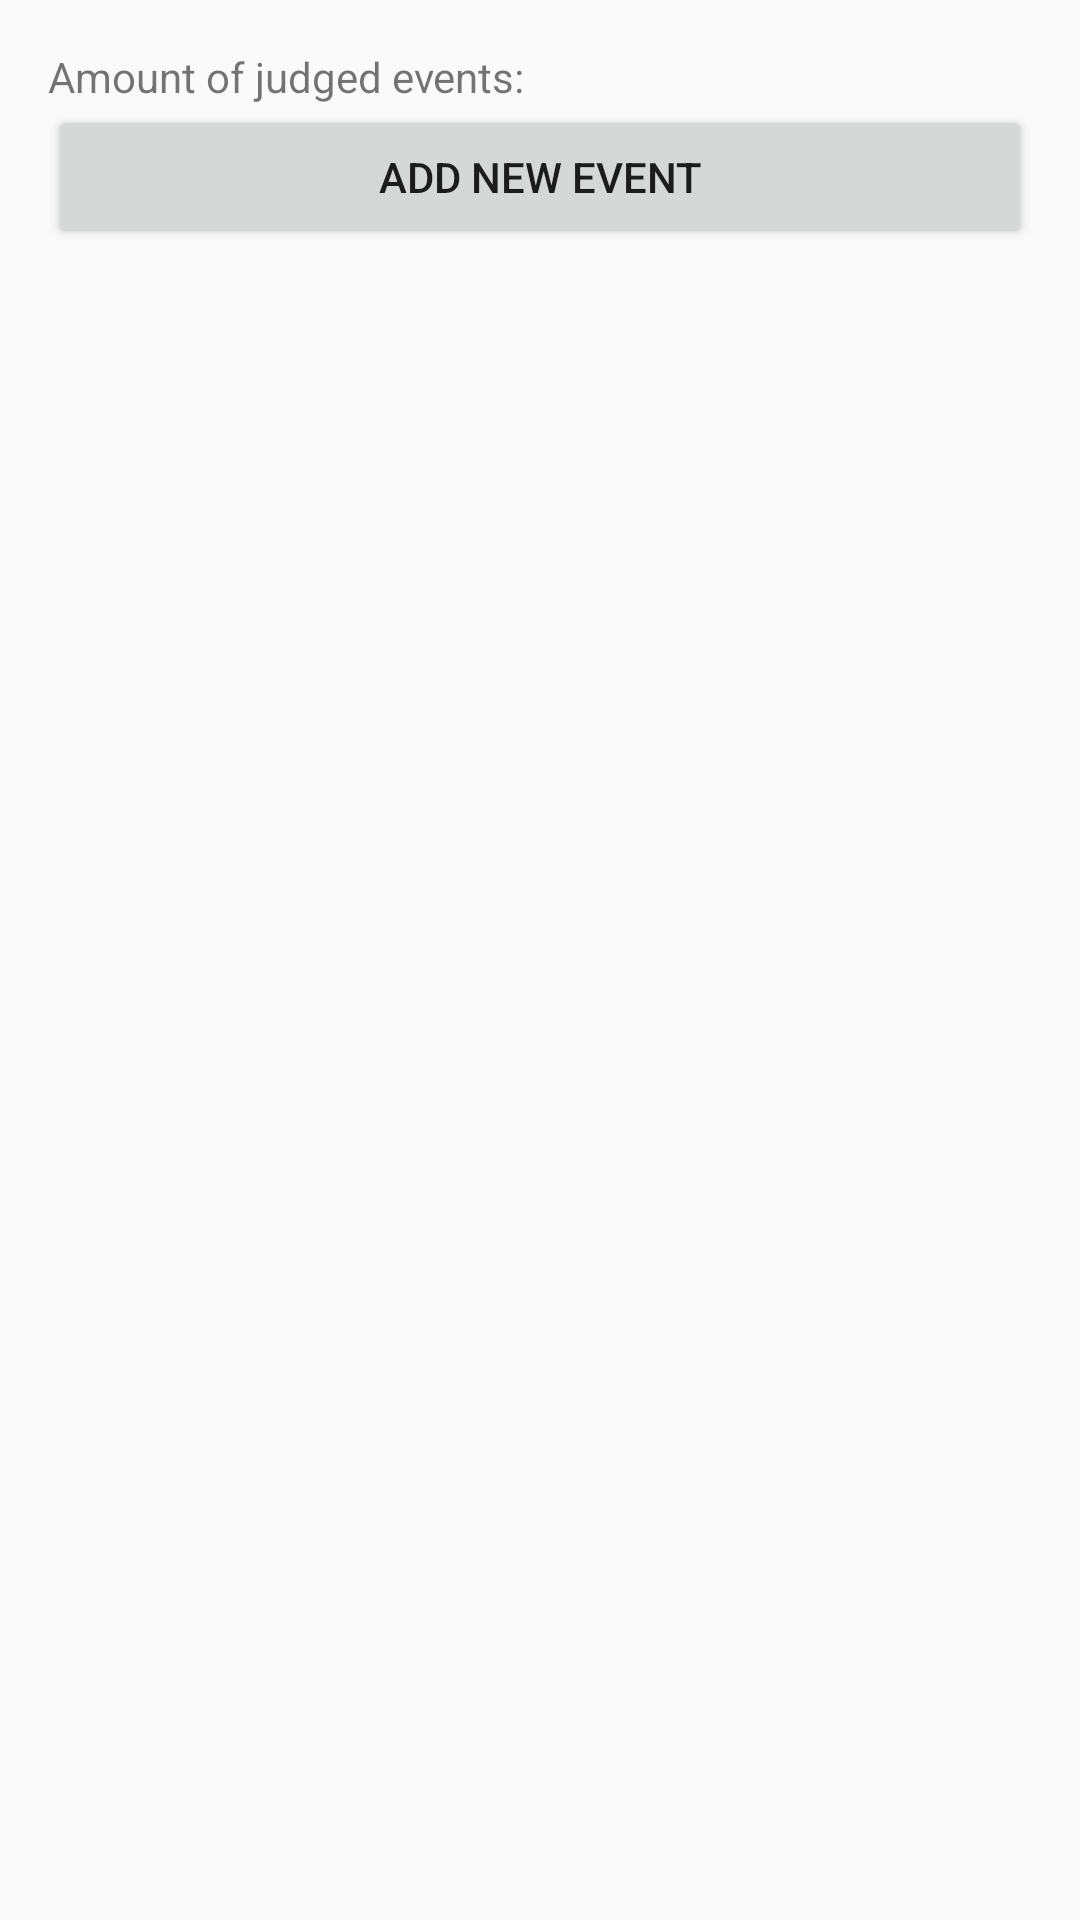

Here is an Android app screen rendered from its layout file. Give the layout XML and the strings, colors and styles it references.
<!-- AndroidManifest.xml: application theme AppTheme -->
<!-- res/layout/activity_ski_slopestyle_event.xml -->
<RelativeLayout xmlns:android="http://schemas.android.com/apk/res/android"
    xmlns:tools="http://schemas.android.com/tools" android:layout_width="match_parent"
    android:layout_height="match_parent" android:paddingLeft="@dimen/activity_horizontal_margin"
    android:paddingRight="@dimen/activity_horizontal_margin"
    android:paddingTop="@dimen/activity_vertical_margin"
    android:paddingBottom="@dimen/activity_vertical_margin"
    tools:context="com.bettehem.skijudgingsteno.SkiSlopestyleEvent">

    <TextView android:text="@string/amountofjudgedeventstext" android:layout_width="wrap_content"
        android:layout_height="wrap_content"
        android:id="@+id/amountOfJudgedEvents"/>

    <ScrollView
        android:layout_width="match_parent"
        android:layout_height="match_parent"
        android:layout_below="@+id/amountOfJudgedEvents">

        <RelativeLayout
            android:layout_width="match_parent"
            android:layout_height="match_parent">

            <Button
                android:layout_width="match_parent"
                android:layout_height="wrap_content"
                android:text="@string/neweventbuttontext"
                android:id="@+id/newEventButton"
                android:layout_alignParentTop="true"
                android:layout_centerHorizontal="true" />

            <TextView
                android:layout_width="match_parent"
                android:layout_height="wrap_content"
                android:layout_below="@+id/newEventButton"
                android:id="@+id/skiSlopestyleExistingEventTextView"
                android:visibility="gone"
                android:text="@string/select_existing_event_text"/>

            <Spinner
                android:layout_width="match_parent"
                android:layout_height="wrap_content"
                android:layout_below="@+id/skiSlopestyleExistingEventTextView"
                android:visibility="gone"
                android:id="@+id/skiSlopestyleEventSelectExistingEventSpinner"/>


            </RelativeLayout>

        </ScrollView>





</RelativeLayout>
<!-- resources referenced by this layout -->
<resources>
  <dimen name="activity_horizontal_margin">16dp</dimen>
  <dimen name="activity_vertical_margin">16dp</dimen>
  <string name="amountofjudgedeventstext">Amount of judged events:</string>
  <string name="neweventbuttontext">Add new event</string>
  <string name="select_existing_event_text">Select an existing event below:</string>
  <style name="AppTheme" parent="Theme.AppCompat.Light.DarkActionBar">
          
      </style>
</resources>
